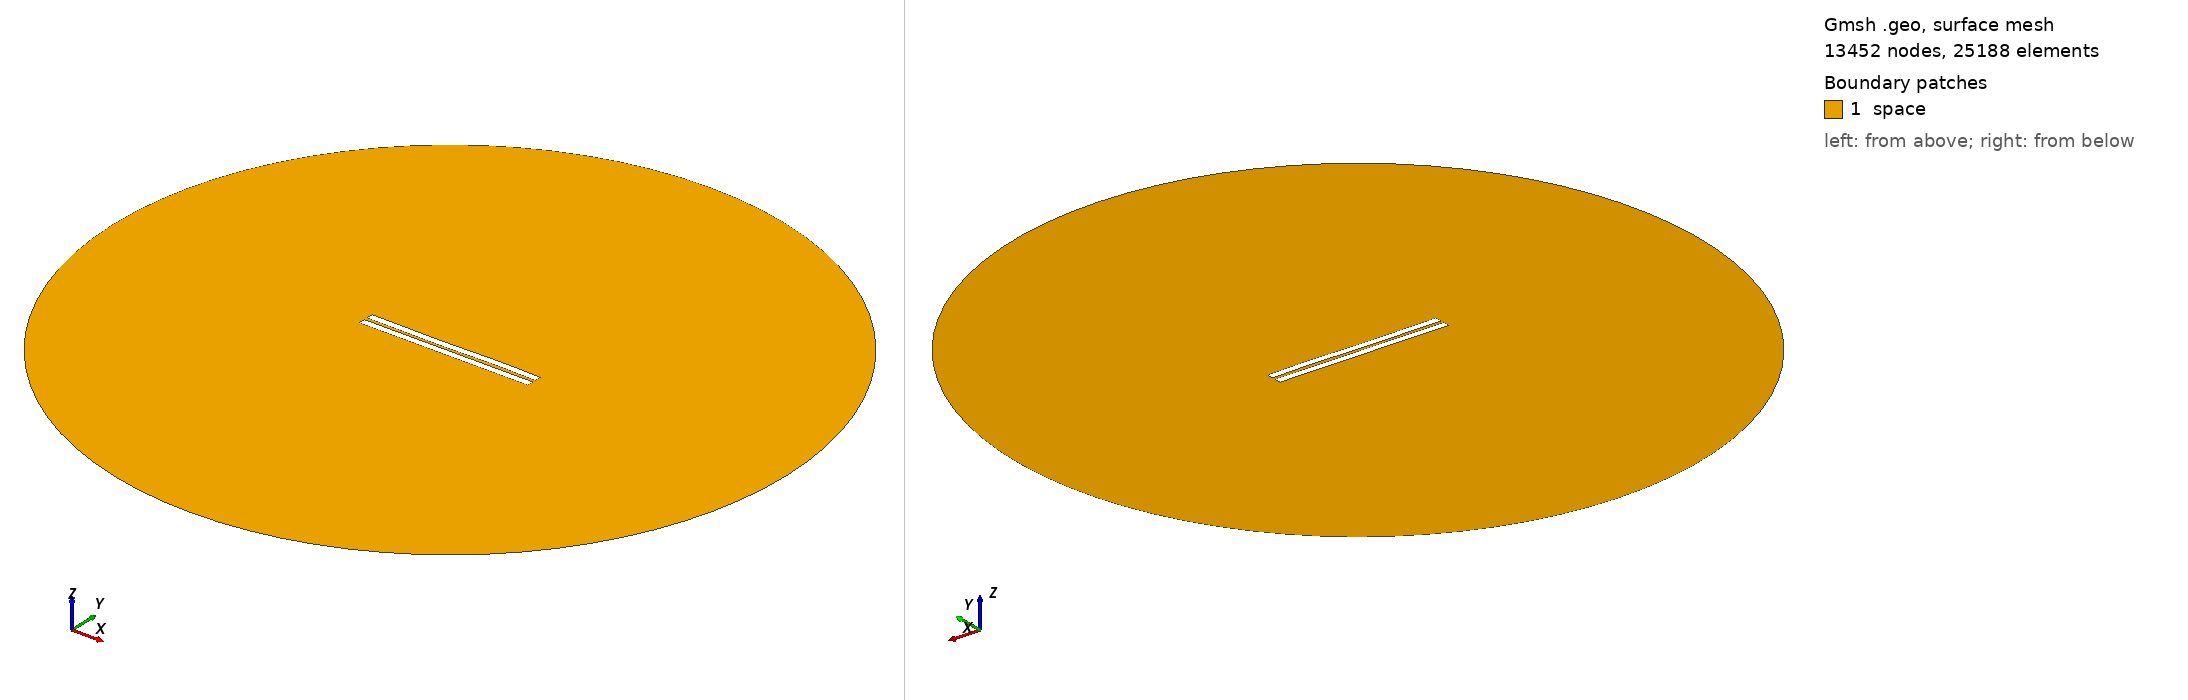

Gmsh geometry script, surface-meshed: 13452 nodes, 25188 surface elements. Boundary patches (legend numbers): 1 space. Left view from above one corner, right view from below the opposite corner. Legend entries are the model's physical surfaces. The drawing asked Gmsh for element sizes between 1% and 20% of the model's largest extent; the script's own settings can give other sizes.

=== 1529.geo (drawn) ===
//---------------------------------------
// Geometry kernel
//---------------------------------------

SetFactory("OpenCASCADE");



//---------------------------------------
// Parameters of the geometry
//---------------------------------------

// Overetch of the upper plate
overetch = 0.0;

// Distance between the plates
distance = 2.0;

// Discretization over the x axis (for the deformation)
nx = 50; 

// Length of the plate
L = 100 - overetch; 

// Number of modes
n = 4; 

// 1st mode coefficient
coeff(1) = 0.0;
beta(1) = 0.596864 * 3.1415926535 / L;

// 2nd mode coefficient
coeff(2) = -0.075;
beta(2) = 1.49418 * 3.1415926535 / L;

// 3rd mode coefficient
coeff(3) = -0.15;
beta(3) = 2.50025 * 3.1415926535 / L;

// 4th mode coefficient
coeff(4) = 0.07499999999999998;
beta(4) = 3.49999 * 3.1415926535 / L;



//---------------------------------------
// Upper plate (deformed rectangle)
//---------------------------------------

// Coordiantes of the upper plate
xmin = -50;
xmax = 50 - overetch;

// Height of the upper plate
yheight = 4 - 2 * overetch;

// Indexes of the points
UpperID[] = {};
LowerID[] = {};
LeftID[] = {};
RightID[] = {};

// Point index
p = 1;

// Horizontal edges
For i In {1:nx}
    x = xmin + (i-1)*(xmax - xmin)/(nx-1);

    y_bottom = distance / 2 + overetch;
    For j In {1:n}
        C = (Cosh(beta(j)*L) + Cos(beta(j)*L)) / (Sinh(beta(j)*L) + Sin(beta(j)*L));
        y_bottom  = y_bottom + coeff(j) * (Cosh(beta(j)*(x+50)) - Cos(beta(j)*(x+50)) - C * (Sinh(beta(j)*(x+50)) - Sin(beta(j)*(x+50))));
    EndFor

    y_top = y_bottom + yheight;

    Point(p) = {x, y_top, 0, 1.0};
    UpperID[i] = p;
    p = p + 1;

    Point(p) = {x, y_bottom, 0, 1.0};
    LowerID[i] = p;
    p = p + 1;
EndFor

// Create point lists
UpperPts[] = {}; LowerPts[] = {};
For i In {1:nx}
  UpperPts[] += {UpperID[i]};
  LowerPts[] += {LowerID[i]};
EndFor

// Build splines
Spline(1) = {UpperPts[]};
Spline(2) = {LowerPts[]};
Line(3) = {LowerPts[nx-1], UpperPts[nx-1]};
Line(4) = {LowerPts[0], UpperPts[0]};

// Build the plane surface
Curve Loop(1) = {2, 3, -1, -4};
Plane Surface(1) = {1};



//---------------------------------------
// Lower plate (rectangle)
//---------------------------------------

// Vertices
Point(1001) = {-50, -1, 0, 1.0};
Point(1002) = { 50, -1, 0, 1.0};
Point(1003) = { 50,  -5, 0, 1.0};
Point(1004) = {-50,  -5, 0, 1.0};

// Edges
Line(5) = {1001, 1002};
Line(6) = {1002, 1003};
Line(7) = {1003, 1004};
Line(8) = {1004, 1001};

// Plane surface
Line Loop(2) = {5, 6, 7, 8};
Plane Surface(2) = {2}; 



//---------------------------------------
// Outer (fictious) boundary
//---------------------------------------

// Points
Point(1005) = {0, 0, 0};       // Center
Point(1006) = {200, 0, 0};     // Start point
Point(1007) = {0, 200, 0};     // 90 degrees
Point(1008) = {-200, 0, 0};    // 180 degrees
Point(1009) = {0, -200, 0};    // 270 degrees

// Circle arcs (each needs start, center, end)
Circle(9) = {1006, 1005, 1007};
Circle(10) = {1007, 1005, 1008};
Circle(11) = {1008, 1005, 1009};
Circle(12) = {1009, 1005, 1006};

// Plane surface for the entire domain
Curve Loop(3) = {9, 10, 11, 12};
Surface(3) = {3};

// Subtract the plates from the whole domain to obtain the actual domain where we want to solve the equations
BooleanDifference{ Surface{3}; Delete; }{ Surface{1}; Surface{2}; Delete; }




//---------------------------------------
// Transfinite Lines/Curves
//---------------------------------------

// Set the number of points on the boundaries
r = 7;

// Plates
Transfinite Curve {1, 2} = 50*r Using Progression 1;
Transfinite Curve {3, 4} = 2*r Using Progression 1;
Transfinite Line {5, 7} = 50*r Using Progression 1;
Transfinite Line {6, 8} = 2*r Using Progression 1;

// Outer boundary
Transfinite Line {9, 10, 11, 12} = 20 Using Progression 1;



//---------------------------------------
// Physical groups
//---------------------------------------                

// Physical curves (boundaries)
Physical Line("force_segment", 10) = {2};
Physical Line("upper_plate", 11) = {1, 3, 4};
Physical Line("lower_plate", 12) = {5, 6, 7, 8};
Physical Line("boundary", 20) = {9, 10, 11, 12};

// Physical Surfaces
Physical Surface("space", 30) = {3};



//---------------------------------------
// 6. Generate the Mesh
//---------------------------------------

// 2D mesh generation
Mesh 2;
